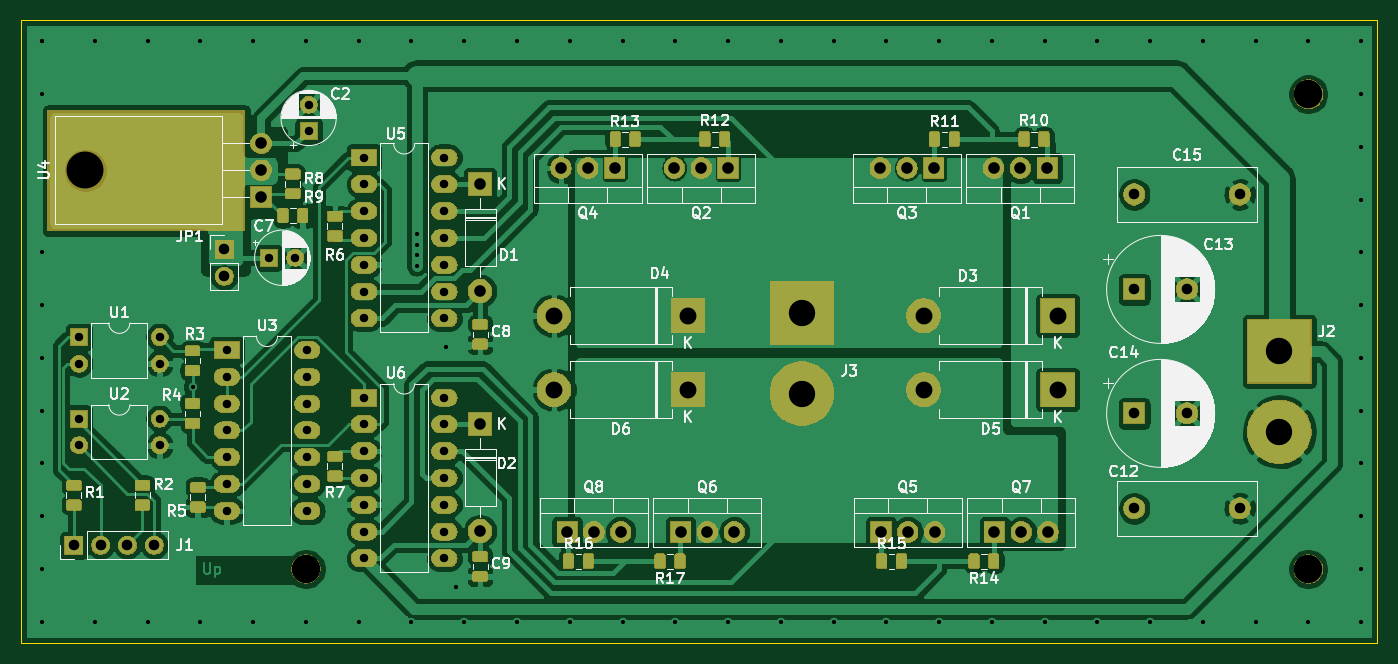
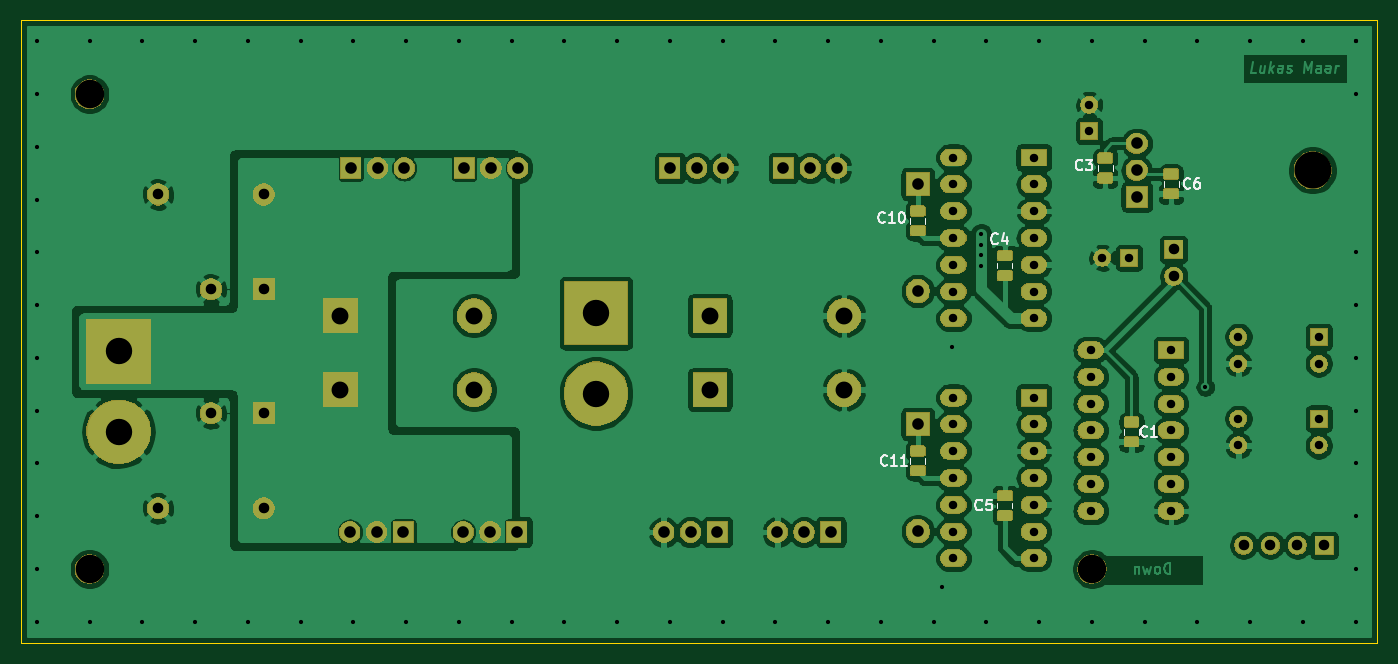
Circuit board: 11 layer files. Board 128.5 x 59.0 mm.
- bottom_copper: h_bridge-B_Cu.gbr (231833 bytes)
- bottom_mask: h_bridge-B_Mask.gbr (113908 bytes)
- paste: h_bridge-B_Paste.gbr (25832 bytes)
- bottom_silk: h_bridge-B_SilkS.gbr (6927 bytes)
- outline: h_bridge-Edge_Cuts.gbr (677 bytes)
- top_copper: h_bridge-F_Cu.gbr (254580 bytes)
- top_mask: h_bridge-F_Mask.gbr (137252 bytes)
- paste: h_bridge-F_Paste.gbr (69248 bytes)
- top_silk: h_bridge-F_SilkS.gbr (82283 bytes)
- drill: h_bridge-NPTH.drl (366 bytes)
- drill: h_bridge-PTH.drl (3337 bytes)

=== bottom_copper: h_bridge-B_Cu.gbr (231833 bytes, source omitted) ===
=== bottom_mask: h_bridge-B_Mask.gbr (113908 bytes, source omitted) ===
=== paste: h_bridge-B_Paste.gbr (25832 bytes, source omitted) ===
=== bottom_silk: h_bridge-B_SilkS.gbr ===
G04 #@! TF.GenerationSoftware,KiCad,Pcbnew,5.1.5*
G04 #@! TF.CreationDate,2020-04-13T11:39:52+02:00*
G04 #@! TF.ProjectId,h_bridge,685f6272-6964-4676-952e-6b696361645f,rev?*
G04 #@! TF.SameCoordinates,Original*
G04 #@! TF.FileFunction,Legend,Bot*
G04 #@! TF.FilePolarity,Positive*
%FSLAX46Y46*%
G04 Gerber Fmt 4.6, Leading zero omitted, Abs format (unit mm)*
G04 Created by KiCad (PCBNEW 5.1.5) date 2020-04-13 11:39:52*
%MOMM*%
%LPD*%
G04 APERTURE LIST*
%ADD10C,0.120000*%
%ADD11C,0.150000*%
G04 APERTURE END LIST*
D10*
X120710000Y-113241422D02*
X120710000Y-113758578D01*
X119290000Y-113241422D02*
X119290000Y-113758578D01*
X125540000Y-111741422D02*
X125540000Y-112258578D01*
X126960000Y-111741422D02*
X126960000Y-112258578D01*
X124460000Y-136741422D02*
X124460000Y-137258578D01*
X123040000Y-136741422D02*
X123040000Y-137258578D01*
X136460000Y-121508578D02*
X136460000Y-120991422D01*
X135040000Y-121508578D02*
X135040000Y-120991422D01*
X136460000Y-144258578D02*
X136460000Y-143741422D01*
X135040000Y-144258578D02*
X135040000Y-143741422D01*
X144710000Y-116741422D02*
X144710000Y-117258578D01*
X143290000Y-116741422D02*
X143290000Y-117258578D01*
X144710000Y-139491422D02*
X144710000Y-140008578D01*
X143290000Y-139491422D02*
X143290000Y-140008578D01*
D11*
X118166666Y-113857142D02*
X118214285Y-113904761D01*
X118357142Y-113952380D01*
X118452380Y-113952380D01*
X118595238Y-113904761D01*
X118690476Y-113809523D01*
X118738095Y-113714285D01*
X118785714Y-113523809D01*
X118785714Y-113380952D01*
X118738095Y-113190476D01*
X118690476Y-113095238D01*
X118595238Y-113000000D01*
X118452380Y-112952380D01*
X118357142Y-112952380D01*
X118214285Y-113000000D01*
X118166666Y-113047619D01*
X117309523Y-112952380D02*
X117500000Y-112952380D01*
X117595238Y-113000000D01*
X117642857Y-113047619D01*
X117738095Y-113190476D01*
X117785714Y-113380952D01*
X117785714Y-113761904D01*
X117738095Y-113857142D01*
X117690476Y-113904761D01*
X117595238Y-113952380D01*
X117404761Y-113952380D01*
X117309523Y-113904761D01*
X117261904Y-113857142D01*
X117214285Y-113761904D01*
X117214285Y-113523809D01*
X117261904Y-113428571D01*
X117309523Y-113380952D01*
X117404761Y-113333333D01*
X117595238Y-113333333D01*
X117690476Y-113380952D01*
X117738095Y-113428571D01*
X117785714Y-113523809D01*
X128416666Y-112107142D02*
X128464285Y-112154761D01*
X128607142Y-112202380D01*
X128702380Y-112202380D01*
X128845238Y-112154761D01*
X128940476Y-112059523D01*
X128988095Y-111964285D01*
X129035714Y-111773809D01*
X129035714Y-111630952D01*
X128988095Y-111440476D01*
X128940476Y-111345238D01*
X128845238Y-111250000D01*
X128702380Y-111202380D01*
X128607142Y-111202380D01*
X128464285Y-111250000D01*
X128416666Y-111297619D01*
X128083333Y-111202380D02*
X127464285Y-111202380D01*
X127797619Y-111583333D01*
X127654761Y-111583333D01*
X127559523Y-111630952D01*
X127511904Y-111678571D01*
X127464285Y-111773809D01*
X127464285Y-112011904D01*
X127511904Y-112107142D01*
X127559523Y-112154761D01*
X127654761Y-112202380D01*
X127940476Y-112202380D01*
X128035714Y-112154761D01*
X128083333Y-112107142D01*
X122266666Y-137357142D02*
X122314285Y-137404761D01*
X122457142Y-137452380D01*
X122552380Y-137452380D01*
X122695238Y-137404761D01*
X122790476Y-137309523D01*
X122838095Y-137214285D01*
X122885714Y-137023809D01*
X122885714Y-136880952D01*
X122838095Y-136690476D01*
X122790476Y-136595238D01*
X122695238Y-136500000D01*
X122552380Y-136452380D01*
X122457142Y-136452380D01*
X122314285Y-136500000D01*
X122266666Y-136547619D01*
X121314285Y-137452380D02*
X121885714Y-137452380D01*
X121600000Y-137452380D02*
X121600000Y-136452380D01*
X121695238Y-136595238D01*
X121790476Y-136690476D01*
X121885714Y-136738095D01*
X136416666Y-119107142D02*
X136464285Y-119154761D01*
X136607142Y-119202380D01*
X136702380Y-119202380D01*
X136845238Y-119154761D01*
X136940476Y-119059523D01*
X136988095Y-118964285D01*
X137035714Y-118773809D01*
X137035714Y-118630952D01*
X136988095Y-118440476D01*
X136940476Y-118345238D01*
X136845238Y-118250000D01*
X136702380Y-118202380D01*
X136607142Y-118202380D01*
X136464285Y-118250000D01*
X136416666Y-118297619D01*
X135559523Y-118535714D02*
X135559523Y-119202380D01*
X135797619Y-118154761D02*
X136035714Y-118869047D01*
X135416666Y-118869047D01*
X137916666Y-144357142D02*
X137964285Y-144404761D01*
X138107142Y-144452380D01*
X138202380Y-144452380D01*
X138345238Y-144404761D01*
X138440476Y-144309523D01*
X138488095Y-144214285D01*
X138535714Y-144023809D01*
X138535714Y-143880952D01*
X138488095Y-143690476D01*
X138440476Y-143595238D01*
X138345238Y-143500000D01*
X138202380Y-143452380D01*
X138107142Y-143452380D01*
X137964285Y-143500000D01*
X137916666Y-143547619D01*
X137011904Y-143452380D02*
X137488095Y-143452380D01*
X137535714Y-143928571D01*
X137488095Y-143880952D01*
X137392857Y-143833333D01*
X137154761Y-143833333D01*
X137059523Y-143880952D01*
X137011904Y-143928571D01*
X136964285Y-144023809D01*
X136964285Y-144261904D01*
X137011904Y-144357142D01*
X137059523Y-144404761D01*
X137154761Y-144452380D01*
X137392857Y-144452380D01*
X137488095Y-144404761D01*
X137535714Y-144357142D01*
X147142857Y-117107142D02*
X147190476Y-117154761D01*
X147333333Y-117202380D01*
X147428571Y-117202380D01*
X147571428Y-117154761D01*
X147666666Y-117059523D01*
X147714285Y-116964285D01*
X147761904Y-116773809D01*
X147761904Y-116630952D01*
X147714285Y-116440476D01*
X147666666Y-116345238D01*
X147571428Y-116250000D01*
X147428571Y-116202380D01*
X147333333Y-116202380D01*
X147190476Y-116250000D01*
X147142857Y-116297619D01*
X146190476Y-117202380D02*
X146761904Y-117202380D01*
X146476190Y-117202380D02*
X146476190Y-116202380D01*
X146571428Y-116345238D01*
X146666666Y-116440476D01*
X146761904Y-116488095D01*
X145571428Y-116202380D02*
X145476190Y-116202380D01*
X145380952Y-116250000D01*
X145333333Y-116297619D01*
X145285714Y-116392857D01*
X145238095Y-116583333D01*
X145238095Y-116821428D01*
X145285714Y-117011904D01*
X145333333Y-117107142D01*
X145380952Y-117154761D01*
X145476190Y-117202380D01*
X145571428Y-117202380D01*
X145666666Y-117154761D01*
X145714285Y-117107142D01*
X145761904Y-117011904D01*
X145809523Y-116821428D01*
X145809523Y-116583333D01*
X145761904Y-116392857D01*
X145714285Y-116297619D01*
X145666666Y-116250000D01*
X145571428Y-116202380D01*
X146892857Y-140107142D02*
X146940476Y-140154761D01*
X147083333Y-140202380D01*
X147178571Y-140202380D01*
X147321428Y-140154761D01*
X147416666Y-140059523D01*
X147464285Y-139964285D01*
X147511904Y-139773809D01*
X147511904Y-139630952D01*
X147464285Y-139440476D01*
X147416666Y-139345238D01*
X147321428Y-139250000D01*
X147178571Y-139202380D01*
X147083333Y-139202380D01*
X146940476Y-139250000D01*
X146892857Y-139297619D01*
X145940476Y-140202380D02*
X146511904Y-140202380D01*
X146226190Y-140202380D02*
X146226190Y-139202380D01*
X146321428Y-139345238D01*
X146416666Y-139440476D01*
X146511904Y-139488095D01*
X144988095Y-140202380D02*
X145559523Y-140202380D01*
X145273809Y-140202380D02*
X145273809Y-139202380D01*
X145369047Y-139345238D01*
X145464285Y-139440476D01*
X145559523Y-139488095D01*
M02*

=== outline: h_bridge-Edge_Cuts.gbr ===
G04 #@! TF.GenerationSoftware,KiCad,Pcbnew,5.1.5*
G04 #@! TF.CreationDate,2020-04-13T11:39:52+02:00*
G04 #@! TF.ProjectId,h_bridge,685f6272-6964-4676-952e-6b696361645f,rev?*
G04 #@! TF.SameCoordinates,Original*
G04 #@! TF.FileFunction,Profile,NP*
%FSLAX46Y46*%
G04 Gerber Fmt 4.6, Leading zero omitted, Abs format (unit mm)*
G04 Created by KiCad (PCBNEW 5.1.5) date 2020-04-13 11:39:52*
%MOMM*%
%LPD*%
G04 APERTURE LIST*
%ADD10C,0.050000*%
G04 APERTURE END LIST*
D10*
X229000000Y-98000000D02*
X100500000Y-98000000D01*
X229000000Y-157000000D02*
X229000000Y-98000000D01*
X100500000Y-157000000D02*
X229000000Y-157000000D01*
X100500000Y-98000000D02*
X100500000Y-157000000D01*
M02*

=== top_copper: h_bridge-F_Cu.gbr (254580 bytes, source omitted) ===
=== top_mask: h_bridge-F_Mask.gbr (137252 bytes, source omitted) ===
=== paste: h_bridge-F_Paste.gbr (69248 bytes, source omitted) ===
=== top_silk: h_bridge-F_SilkS.gbr (82283 bytes, source omitted) ===
=== drill: h_bridge-NPTH.drl ===
M48
; DRILL file {KiCad 5.1.5} date Mon 13 Apr 2020 11:40:00 AM CEST
; FORMAT={-:-/ absolute / inch / decimal}
; #@! TF.CreationDate,2020-04-13T11:40:00+02:00
; #@! TF.GenerationSoftware,Kicad,Pcbnew,5.1.5
; #@! TF.FileFunction,NonPlated,1,2,NPTH
FMAT,2
INCH
T1C0.1063
T2C0.1378
%
G90
G05
T1
X8.7598Y-4.1339
X5.0197Y-5.9055
X8.7598Y-5.9055
T2
X4.1965Y-4.4177
T0
M30

=== drill: h_bridge-PTH.drl ===
M48
; DRILL file {KiCad 5.1.5} date Mon 13 Apr 2020 11:40:00 AM CEST
; FORMAT={-:-/ absolute / inch / decimal}
; #@! TF.CreationDate,2020-04-13T11:40:00+02:00
; #@! TF.GenerationSoftware,Kicad,Pcbnew,5.1.5
; #@! TF.FileFunction,Plated,1,2,PTH
FMAT,2
INCH
T1C0.0157
T2C0.0315
T3C0.0394
T4C0.0433
T5C0.0630
T6C0.0984
%
G90
G05
T1
X4.0354Y-3.937
X4.0354Y-3.937
X4.0354Y-4.1339
X4.0354Y-4.7244
X4.0354Y-4.9213
X4.0354Y-5.1181
X4.0354Y-5.315
X4.0354Y-5.5118
X4.0354Y-5.7087
X4.0354Y-5.9055
X4.0354Y-6.1024
X4.2323Y-3.937
X4.2323Y-6.1024
X4.4291Y-3.937
X4.4291Y-6.1024
X4.5965Y-5.2264
X4.626Y-3.937
X4.626Y-6.1024
X4.8228Y-3.937
X4.8228Y-6.1024
X5.0197Y-3.937
X5.0197Y-6.1024
X5.2165Y-3.937
X5.2165Y-6.1024
X5.4134Y-3.937
X5.4134Y-6.1024
X5.4331Y-4.6555
X5.4331Y-4.6949
X5.4331Y-4.7343
X5.4331Y-4.7736
X5.5413Y-5.0787
X5.5807Y-5.9744
X5.6102Y-3.937
X5.6102Y-6.1024
X5.8071Y-3.937
X5.8071Y-6.1024
X6.0039Y-3.937
X6.0039Y-6.1024
X6.2008Y-3.937
X6.2008Y-6.1024
X6.3976Y-3.937
X6.3976Y-6.1024
X6.5945Y-3.937
X6.5945Y-6.1024
X6.7913Y-3.937
X6.7913Y-6.1024
X6.9882Y-3.937
X6.9882Y-6.1024
X7.185Y-3.937
X7.185Y-6.1024
X7.3819Y-3.937
X7.3819Y-6.1024
X7.5787Y-3.937
X7.5787Y-6.1024
X7.7756Y-3.937
X7.7756Y-6.1024
X7.9724Y-3.937
X7.9724Y-6.1024
X8.1693Y-3.937
X8.1693Y-6.1024
X8.3661Y-3.937
X8.3661Y-6.1024
X8.563Y-3.937
X8.563Y-6.1024
X8.7598Y-3.937
X8.7598Y-6.1024
X8.9567Y-3.937
X8.9567Y-4.1339
X8.9567Y-4.3307
X8.9567Y-4.5276
X8.9567Y-4.7244
X8.9567Y-4.9213
X8.9567Y-5.1181
X8.9567Y-5.315
X8.9567Y-5.5118
X8.9567Y-5.7087
X8.9567Y-5.9055
X8.9567Y-6.1024
T2
X4.7244Y-5.0886
X4.7244Y-5.1886
X4.7244Y-5.2886
X4.7244Y-5.3886
X4.7244Y-5.4886
X4.7244Y-5.5886
X4.7244Y-5.6886
X5.0244Y-5.0886
X5.0244Y-5.1886
X5.0244Y-5.2886
X5.0244Y-5.3886
X5.0244Y-5.4886
X5.0244Y-5.5886
X5.0244Y-5.6886
X4.1732Y-5.3445
X4.1732Y-5.4445
X4.4732Y-5.3445
X4.4732Y-5.4445
X5.0295Y-4.1732
X5.0295Y-4.2717
X5.2362Y-4.3701
X5.2362Y-4.4701
X5.2362Y-4.5701
X5.2362Y-4.6701
X5.2362Y-4.7701
X5.2362Y-4.8701
X5.2362Y-4.9701
X5.5362Y-4.3701
X5.5362Y-4.4701
X5.5362Y-4.5701
X5.5362Y-4.6701
X5.5362Y-4.7701
X5.5362Y-4.8701
X5.5362Y-4.9701
X4.8819Y-4.7441
X4.9803Y-4.7441
X5.2362Y-5.2657
X5.2362Y-5.3657
X5.2362Y-5.4657
X5.2362Y-5.5657
X5.2362Y-5.6657
X5.2362Y-5.7657
X5.2362Y-5.8657
X5.5362Y-5.2657
X5.5362Y-5.3657
X5.5362Y-5.4657
X5.5362Y-5.5657
X5.5362Y-5.6657
X5.5362Y-5.7657
X5.5362Y-5.8657
X4.1732Y-5.0394
X4.1732Y-5.1394
X4.4732Y-5.0394
X4.4732Y-5.1394
T3
X8.1102Y-5.6791
X8.5039Y-5.6791
X4.1535Y-5.8169
X4.2535Y-5.8169
X4.3535Y-5.8169
X4.4535Y-5.8169
X8.1102Y-4.5079
X8.5039Y-4.5079
X8.1102Y-4.8622
X8.3071Y-4.8622
X8.1102Y-5.3248
X8.3071Y-5.3248
X4.7146Y-4.713
X4.7146Y-4.813
T4
X7.1622Y-4.4094
X7.2622Y-4.4094
X7.3622Y-4.4094
X6.4173Y-5.7677
X6.5173Y-5.7677
X6.6173Y-5.7677
X4.8524Y-4.3177
X4.8524Y-4.4177
X4.8524Y-4.5177
X6.3945Y-4.4094
X6.4945Y-4.4094
X6.5945Y-4.4094
X7.1654Y-5.7677
X7.2654Y-5.7677
X7.3654Y-5.7677
X7.5854Y-4.4094
X7.6854Y-4.4094
X7.7854Y-4.4094
X5.9713Y-4.4094
X6.0713Y-4.4094
X6.1713Y-4.4094
X5.6693Y-5.3642
X5.6693Y-5.7642
X5.9941Y-5.7677
X6.0941Y-5.7677
X6.1941Y-5.7677
X5.6693Y-4.4685
X5.6693Y-4.8685
X7.5886Y-5.7677
X7.6886Y-5.7677
X7.7886Y-5.7677
T5
X5.9449Y-5.2362
X6.4449Y-5.2362
X7.3248Y-5.2362
X7.8248Y-5.2362
X7.3248Y-4.9606
X7.8248Y-4.9606
X5.9449Y-4.9606
X6.4449Y-4.9606
T6
X6.8701Y-4.9508
X6.8701Y-5.2508
X8.6516Y-5.0933
X8.6516Y-5.3933
T0
M30
